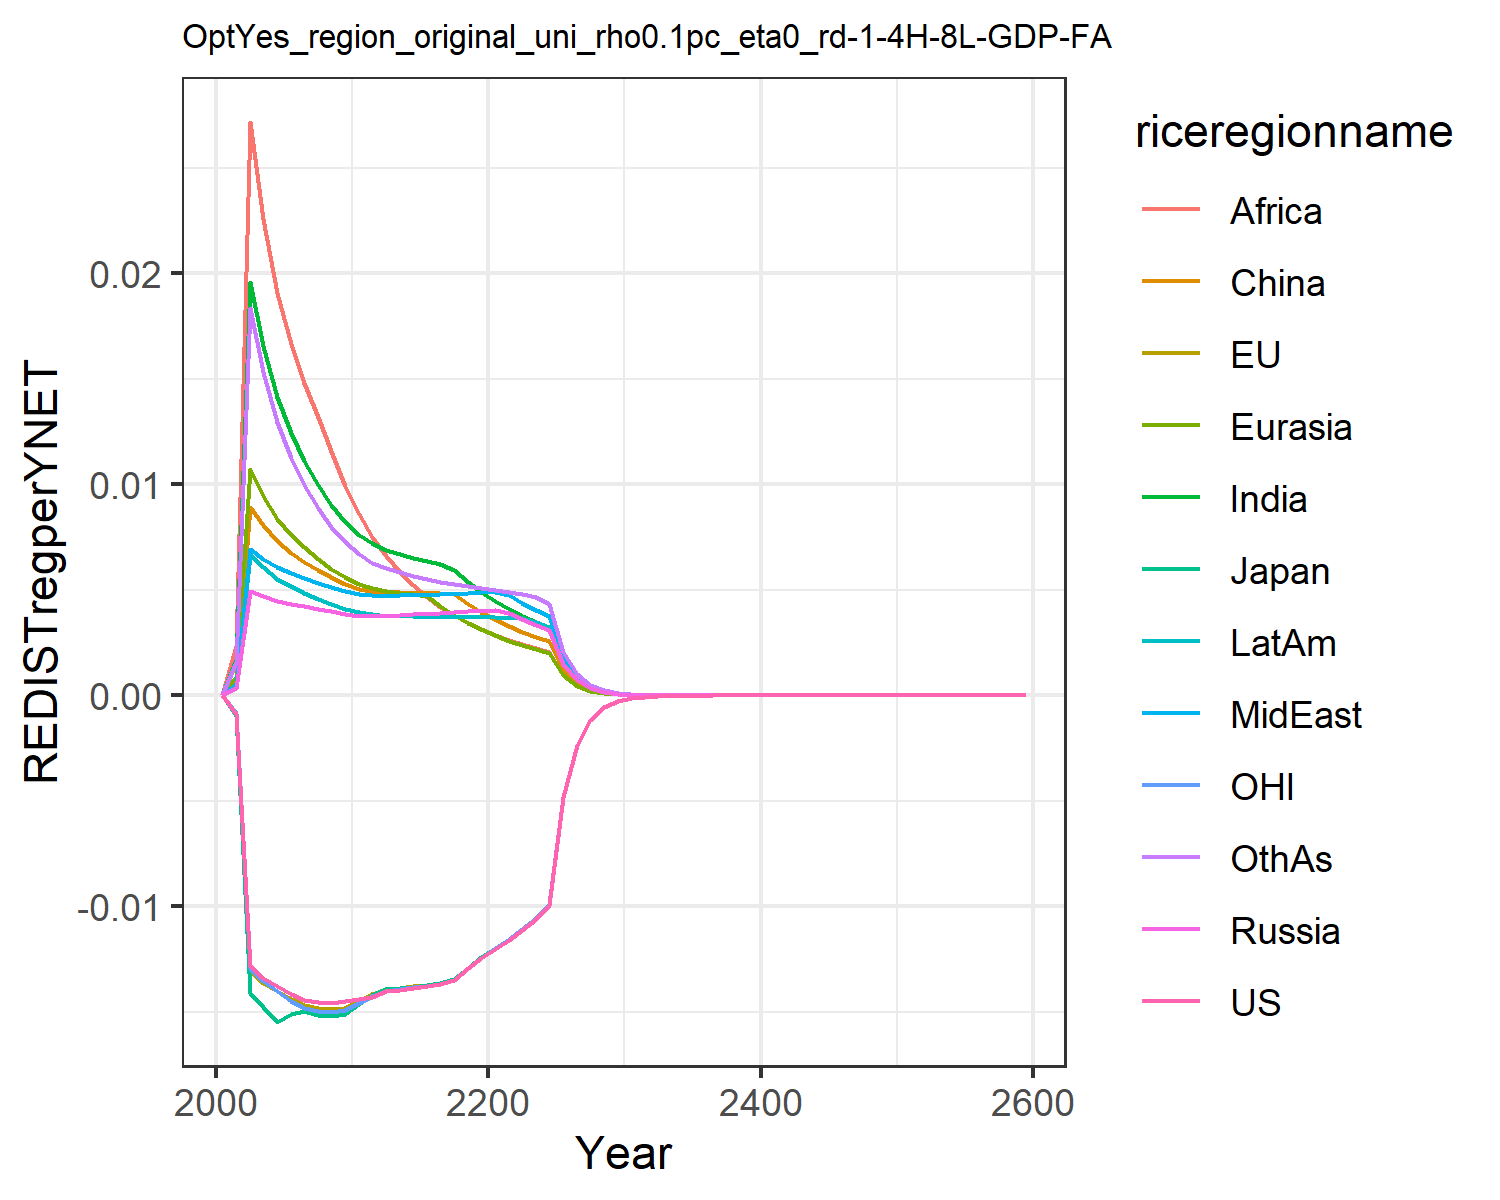

The table this chart was drawn from, first rows:
0.0, 0.0, 0.0, 0.0, 0.0, 0.0, 0.0, 0.0, 0.0, 0.0, 0.0, 0.0
-0.0008697, -0.0008924, -0.00098, 0.0003749, 0.000881, 0.0007122, 0.001671, 0.0005304, 0.002363, 0.0005299, -0.0008464, 0.001583
-0.01282, -0.01306, -0.01412, 0.004967, 0.01075, 0.00895, 0.0196, 0.006929, 0.02717, 0.006676, -0.01291, 0.01834
-0.01338, -0.01363, -0.01476, 0.004722, 0.009456, 0.008066, 0.01654, 0.006481, 0.02259, 0.006065, -0.01351, 0.01531
-0.01375, -0.01399, -0.01546, 0.004486, 0.00838, 0.0073, 0.01413, 0.006065, 0.01909, 0.005535, -0.01402, 0.01294
-0.01413, -0.01437, -0.01512, 0.004341, 0.007619, 0.006765, 0.01242, 0.00579, 0.01665, 0.005167, -0.01448, 0.01127
-0.01442, -0.01465, -0.01497, 0.004229, 0.007018, 0.00634, 0.01111, 0.005572, 0.01479, 0.004873, -0.01481, 0.009992
-0.01454, -0.01481, -0.01513, 0.004101, 0.006471, 0.00594, 0.009967, 0.005343, 0.01319, 0.004589, -0.01496, 0.0089
-0.01456, -0.01486, -0.01517, 0.003979, 0.006002, 0.005593, 0.009023, 0.005134, 0.01158, 0.004337, -0.015, 0.008003
-0.01446, -0.01479, -0.01509, 0.003864, 0.005597, 0.005291, 0.008232, 0.004942, 0.009944, 0.004113, -0.01492, 0.007259
-0.01439, -0.01448, -0.01464, 0.003786, 0.005285, 0.005064, 0.007623, 0.004804, 0.008615, 0.003944, -0.01458, 0.006685
-0.01431, -0.01417, -0.01421, 0.003776, 0.005096, 0.004927, 0.007214, 0.004758, 0.007522, 0.003858, -0.01423, 0.006282
-0.014, -0.01393, -0.01392, 0.003763, 0.004942, 0.004878, 0.006903, 0.004713, 0.006615, 0.003782, -0.01399, 0.006022
-0.01394, -0.01386, -0.01387, 0.003809, 0.004874, 0.004885, 0.006716, 0.004743, 0.005855, 0.003769, -0.01392, 0.005854
-0.01387, -0.01379, -0.0138, 0.003846, 0.004803, 0.004873, 0.006533, 0.004764, 0.005213, 0.003751, -0.01384, 0.005683
-0.01378, -0.01371, -0.01373, 0.003879, 0.004731, 0.004857, 0.006368, 0.004783, 0.004667, 0.003735, -0.01376, 0.005525
-0.01368, -0.01362, -0.01363, 0.003913, 0.004236, 0.004844, 0.006225, 0.004803, 0.004199, 0.003722, -0.01366, 0.005387
-0.01349, -0.01344, -0.01345, 0.003948, 0.003812, 0.004809, 0.00595, 0.004827, 0.003794, 0.003715, -0.01348, 0.005271
-0.01294, -0.0129, -0.01291, 0.003985, 0.003445, 0.004349, 0.005395, 0.004856, 0.003443, 0.003714, -0.01293, 0.005173
-0.01243, -0.0124, -0.0124, 0.004024, 0.003126, 0.00395, 0.00491, 0.004888, 0.003135, 0.003717, -0.01242, 0.005095
-0.012, -0.01196, -0.01197, 0.004037, 0.002847, 0.003601, 0.004484, 0.004904, 0.002865, 0.003709, -0.01199, 0.00501
-0.01158, -0.01153, -0.01154, 0.003905, 0.002602, 0.003294, 0.004107, 0.004739, 0.002626, 0.003684, -0.01156, 0.004914
-0.01111, -0.01106, -0.01106, 0.003606, 0.002385, 0.003024, 0.003773, 0.004376, 0.002415, 0.003651, -0.01108, 0.004813
-0.01058, -0.01053, -0.01054, 0.003337, 0.002193, 0.002783, 0.003475, 0.004049, 0.002226, 0.003469, -0.01055, 0.004662
-0.009925, -0.009884, -0.009888, 0.003095, 0.002021, 0.002569, 0.003209, 0.003754, 0.002057, 0.003223, -0.009903, 0.004318
-0.004835, -0.004816, -0.004818, 0.001491, 0.000969, 0.001233, 0.001541, 0.001809, 0.0009885, 0.001556, -0.004825, 0.002079
-0.002353, -0.002344, -0.002345, 0.0007197, 0.0004653, 0.0005931, 0.0007409, 0.000873, 0.0004757, 0.0007522, -0.002348, 0.001002
-0.001145, -0.001141, -0.001141, 0.0003476, 0.0002238, 0.0002857, 0.0003568, 0.0004217, 0.0002293, 0.0003639, -0.001143, 0.0004837
-0.0005576, -0.0005559, -0.0005559, 0.0001681, 0.0001078, 0.0001378, 0.000172, 0.0002039, 0.0001106, 0.0001762, -0.0005567, 0.0002337
-0.0002716, -0.0002709, -0.0002709, 8.132750296320954e-5, 5.1967472905527996e-5, 6.657557290296206e-5, 8.304521035358821e-5, 9.866247175042804e-5, 5.345327305686432e-5, 8.53474892574613e-5, -0.0002712, 0.000113
-0.0001323, -0.0001321, -0.000132, 3.938495059445918e-5, 2.5087232814286508e-5, 3.219580943775891e-5, 4.01288157712208e-5, 4.7783388457507026e-5, 2.585094549902424e-5, 4.137703079612973e-5, -0.0001322, 5.4725029217179025e-5
-6.448938854020997e-5, -6.44074430800562e-5, -6.43943022993055e-5, 1.9086470548219116e-5, 1.2123105219066742e-5, 1.5585768447672716e-5, 1.9408861766895485e-5, 2.315853545017502e-5, 1.2513434300360805e-5, 2.0071662270082936e-5, -6.447472978794899e-5, 2.651277919913648e-5
-3.1440959430426325e-5, -3.141113654152353e-5, -3.14030702544361e-5, 9.255356153121496e-6, 5.863688429966569e-6, 7.551812420941587e-6, 9.395187780114225e-6, 1.1231118748638169e-5, 6.062236135419755e-6, 9.741755417141303e-6, -3.144085919413939e-5, 1.2853839347704916e-5
-1.533095297623863e-5, -1.532001146141182e-5, -1.5315325487601825e-5, 4.490613024232223e-6, 2.83846976956865e-6, 3.6621858307857966e-6, 4.551312212518677e-6, 5.449866980612676e-6, 2.9390934187876415e-6, 4.730401830630699e-6, -1.5333324771407e-5, 6.235761123202656e-6
-7.476251469849705e-6, -7.472270072808033e-6, -7.469654498866982e-6, 2.179910263861907e-6, 1.3750497121193887e-6, 1.7773010429834905e-6, 2.2062822060466054e-6, 2.6459083681915034e-6, 1.4258908982302701e-6, 2.2979739143045946e-6, -7.478286089356119e-6, 3.026897704656972e-6
-3.646070856990817e-6, -3.644666436522785e-6, -3.643244155852524e-6, 1.0586929967383151e-6, 6.665629766490115e-7, 8.631395655838172e-7, 1.0701619707683212e-6, 1.285189635333864e-6, 6.921858304629199e-7, 1.1167598371748123e-6, -3.647402380056338e-6, 1.4700531974347632e-6
-1.7782134754154113e-6, -1.7777499994060768e-6, -1.7769909015172979e-6, 5.143752459376133e-7, 3.2331344686403444e-7, 4.1944139352056355e-7, 5.193685573110037e-7, 6.245149983803439e-7, 3.361990922322072e-7, 5.429068941709194e-7, -1.779000468102657e-6, 7.142877307749296e-7
-8.672712673339264e-7, -8.671389027605818e-7, -8.667394250981891e-7, 2.500062223344083e-7, 1.5690621861704226e-7, 2.039413735453409e-7, 2.521829885235617e-7, 3.035872426093587e-7, 1.6337450111647268e-7, 2.640138596674284e-7, -8.677128324526717e-7, 3.472147527077314e-7
-4.229948042756401e-7, -4.229705370756706e-7, -4.227626130641918e-7, 1.2155315661903033e-7, 7.618456095379924e-8, 9.921087744531657e-8, 1.2250352633736269e-7, 1.4762935170682034e-7, 7.942637336613523e-8, 1.28425222344463e-7, -4.232349410732998e-7, 1.688456946506702e-7
-2.0631085021461603e-7, -2.0631652452725715e-7, -2.06209251923312e-7, 5.911692933460376e-8, 3.700693875019243e-8, 4.828492892026587e-8, 5.953260346090831e-8, 7.181177558691669e-8, 3.862947806439732e-8, 6.248617575464118e-8, -2.0643875775365046e-7, 8.213579368920201e-8
-1.0062704577377076e-7, -1.0063747347714767e-7, -1.0058252480121894e-7, 2.8759059552519772e-8, 1.798331672961847e-8, 2.3509470841177977e-8, 2.8941256091880198e-8, 3.494130032097125e-8, 1.8794441933912247e-8, 3.0410012364935486e-8, -1.006941701217168e-7, 3.9967869236358217e-8
-4.9080849849250535e-8, -4.908930114263684e-8, -4.9061320530679794e-8, 1.3994035288389707e-8, 8.741980237790059e-9, 1.1450793961839822e-8, 1.4074097532482855e-8, 1.7005559621982744e-8, 9.147050514488428e-9, 1.4802613162088452e-8, -4.911568454291168e-8, 1.945416034337998e-8
-2.3939410972344545e-8, -2.3945015735255365e-8, -2.3930837618560264e-8, 6.810926282813626e-9, 4.2509686598702965e-9, 5.579228208845443e-9, 6.8462134624233445e-9, 8.278287096454416e-9, 4.453073696621915e-9, 7.206766095312964e-9, -2.3957331981263212e-8, 9.47163921398863e-9
-1.1676653241116172e-8, -1.1680041576655422e-8, -1.1672886993240181e-8, 3.315544325188634e-9, 2.0677128991723646e-9, 2.7192197299578397e-9, 3.3311519001683087e-9, 4.030677337201786e-9, 2.1684697186741846e-9, 3.5092531599494606e-9, -1.1685808865963878e-8, 4.612520943956262e-9
-5.695429128005518e-9, -5.69737130572471e-9, -5.693773545753667e-9, 1.6142857115947884e-9, 1.006014866735794e-9, 1.3256638948234129e-9, 1.62121734151317e-9, 1.9628849880918443e-9, 1.0562100254607644e-9, 1.709046985722517e-9, -5.700080131720155e-9, 2.2466869266215582e-9
-2.7780326841192467e-9, -2.779108222015821e-9, -2.7773044190449937e-9, 7.860952820026009e-10, 4.895749720519766e-10, 6.464427702781926e-10, 7.891883461943347e-10, 9.560554823828772e-10, 5.145653708336306e-10, 8.32437912092651e-10, -2.7803842879344818e-9, 1.094533811922003e-9
-1.3550359547353431e-9, -1.3556174357519688e-9, -1.3547153608406927e-9, 3.828532030147482e-10, 2.3830030745517164e-10, 3.153000223911491e-10, 3.8424085756661384e-10, 4.657315950262491e-10, 2.5073507661292556e-10, 4.055107859256197e-10, -1.3562202867005039e-9, 5.333232307806128e-10
-6.609470010249769e-10, -6.612558913777025e-10, -6.608057500633691e-10, 1.8648567012738495e-10, 1.160143012027866e-10, 1.538175746035698e-10, 1.871119973775366e-10, 2.2690617633034563e-10, 1.221984613249243e-10, 1.9756064193434113e-10, -6.615414855064275e-10, 2.5990795451190866e-10
-3.2239226709470154e-10, -3.225541739211098e-10, -3.223299722005001e-10, 9.084669492227811e-11, 5.6490034021029604e-11, 7.505293225260939e-11, 9.113129079415085e-11, 1.1056285159548024e-10, 5.95641774251718e-11, 9.625896360094284e-11, -3.226898316418991e-10, 1.2668061049378068e-10
-1.5725504915644217e-10, -1.5733903151272872e-10, -1.5722754470735853e-10, 4.4260696585841795e-11, 2.7510481566352222e-11, 3.6627026902971246e-11, 4.439095928572657e-11, 5.38789723354802e-11, 2.9038002011791383e-11, 4.690513784539572e-11, -1.5740363344092135e-10, 6.175279448972885e-11
-7.670548954441987e-11, -7.674869005424857e-11, -7.669333000347571e-11, 2.15659338432221e-11, 1.339935822939695e-11, 1.7877273092765646e-11, 2.1626022784179895e-11, 2.625862077979401e-11, 1.4158086310702239e-11, 2.285779366948402e-11, -7.677952897019442e-11, 3.010606026862867e-11
-3.741536958082572e-11, -3.743744196673248e-11, -3.74099859043462e-11, 1.0508848291376473e-11, 6.5271457884897585e-12, 8.726909494103898e-12, 1.0536794210194486e-11, 1.2798612675315282e-11, 6.903880941186457e-12, 1.1139851798895588e-11, -3.7452197341582314e-11, 1.4679036266717306e-11
-1.8250521407432966e-11, -1.826173616416477e-11, -1.824813369758763e-11, 5.121240054103633e-12, 3.1798804513976035e-12, 4.260630365326116e-12, 5.1343467598279e-12, 6.238619787863177e-12, 3.3668840093960587e-12, 5.42940993919475e-12, -1.8268811425817106e-11, 7.157863082834378e-12
-8.902296785948658e-12, -8.907968530510959e-12, -8.901235756258472e-12, 2.495887445588772e-12, 1.5493217842113675e-12, 2.0803508363903915e-12, 2.502086844222061e-12, 3.0412030274005627e-12, 1.642119798238545e-12, 2.6463737614101483e-12, -8.91136806118759e-12, 3.490661943002149e-12
-4.34240513775417e-12, -4.345262413053547e-12, -4.341932608838381e-12, 1.2164709358316259e-12, 7.549383502729878e-13, 1.0158843877366292e-12, 1.2194278643137443e-12, 1.4826224033670138e-12, 8.009759442302103e-13, 1.2899490280224386e-12, -4.3468989390168055e-12, 1.7024229386871559e-12
-2.1181661531495353e-12, -2.1196008360958577e-12, -2.1179551913689576e-12, 5.929289817298488e-13, 3.6788872570557747e-13, 4.961272247650339e-13, 5.943508173573275e-13, 7.228384241561826e-13, 3.907226509124636e-13, 6.288028186065669e-13, -2.1203900566534604e-12, 8.303466569232018e-13
-1.033215862265192e-12, -1.0339342191625497e-12, -1.0331214169426426e-12, 2.890183468161687e-13, 1.7928877275476137e-13, 2.4231449304663084e-13, 2.8970730532247057e-13, 3.524317158035132e-13, 1.9061148462018855e-13, 3.0653138079600174e-13, -1.0343154524717229e-12, 4.050242909526136e-13
-5.03991734963922e-13, -5.043505577825277e-13, -5.039493227850379e-13, 1.4088597798974125e-13, 8.738123536365512e-14, 1.1835868401118546e-13, 1.4122220869193293e-13, 1.7184211929392943e-13, 9.299467823292214e-14, 1.4943492421681126e-13, -5.045349945126474e-13, 1.9757407726130832e-13
-2.458425383125319e-13, -2.460214015315509e-13, -2.4582342791952535e-13, 6.867960737853985e-14, 4.259012328766132e-14, 5.781658599387172e-14, 6.884476929829361e-14, 8.379211651187249e-14, 4.5372547987157e-14, 7.285247895822245e-14, -2.461107562274936e-13, 9.638378440728487e-14
-1.1992007209154772e-13, -1.2000907119304528e-13, -1.199114293101179e-13, 3.348141125227241e-14, 2.075977730530217e-14, 2.824449413859625e-14, 3.356301600125809e-14, 4.0859573336223016e-14, 2.213869526750084e-14, 3.551813403135096e-14, -1.2005241752634583e-13, 4.7022009356432123e-14
